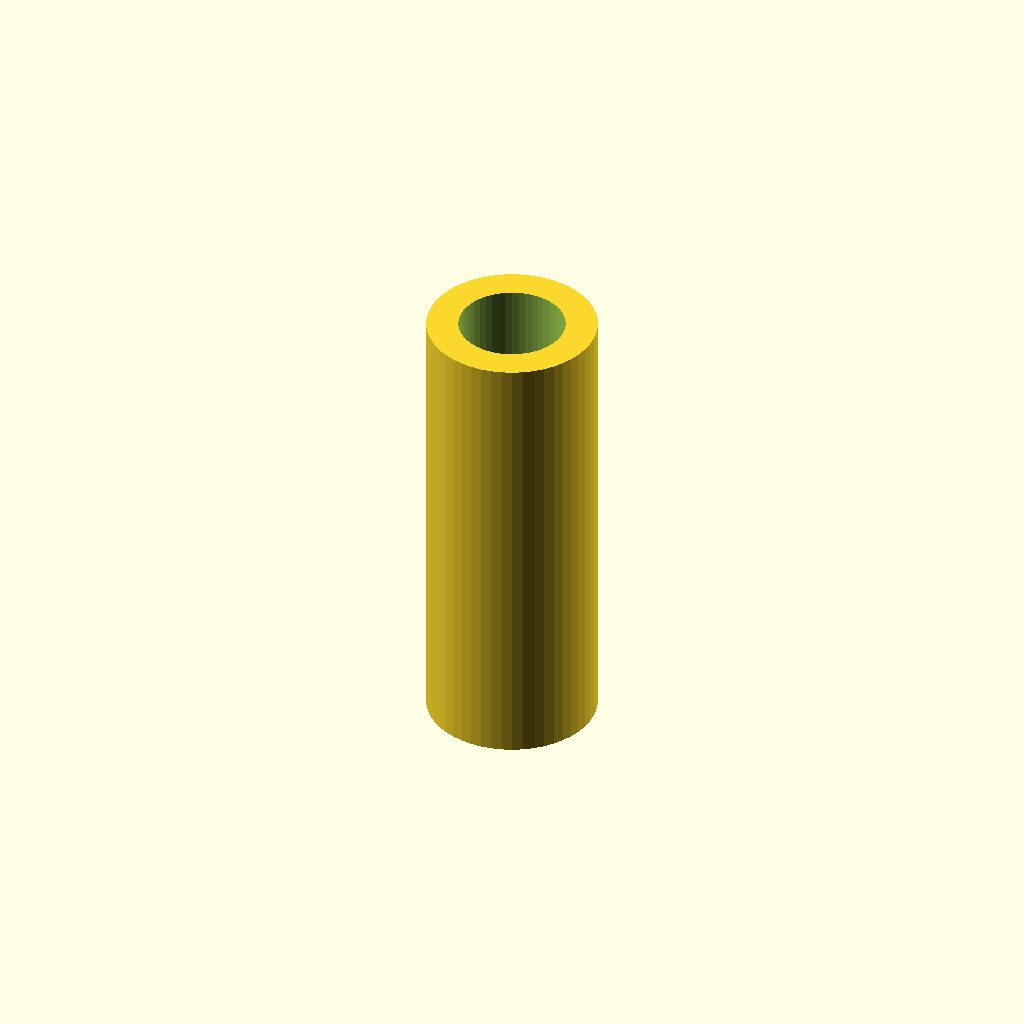
Cell 1 — every parameter at its default value.
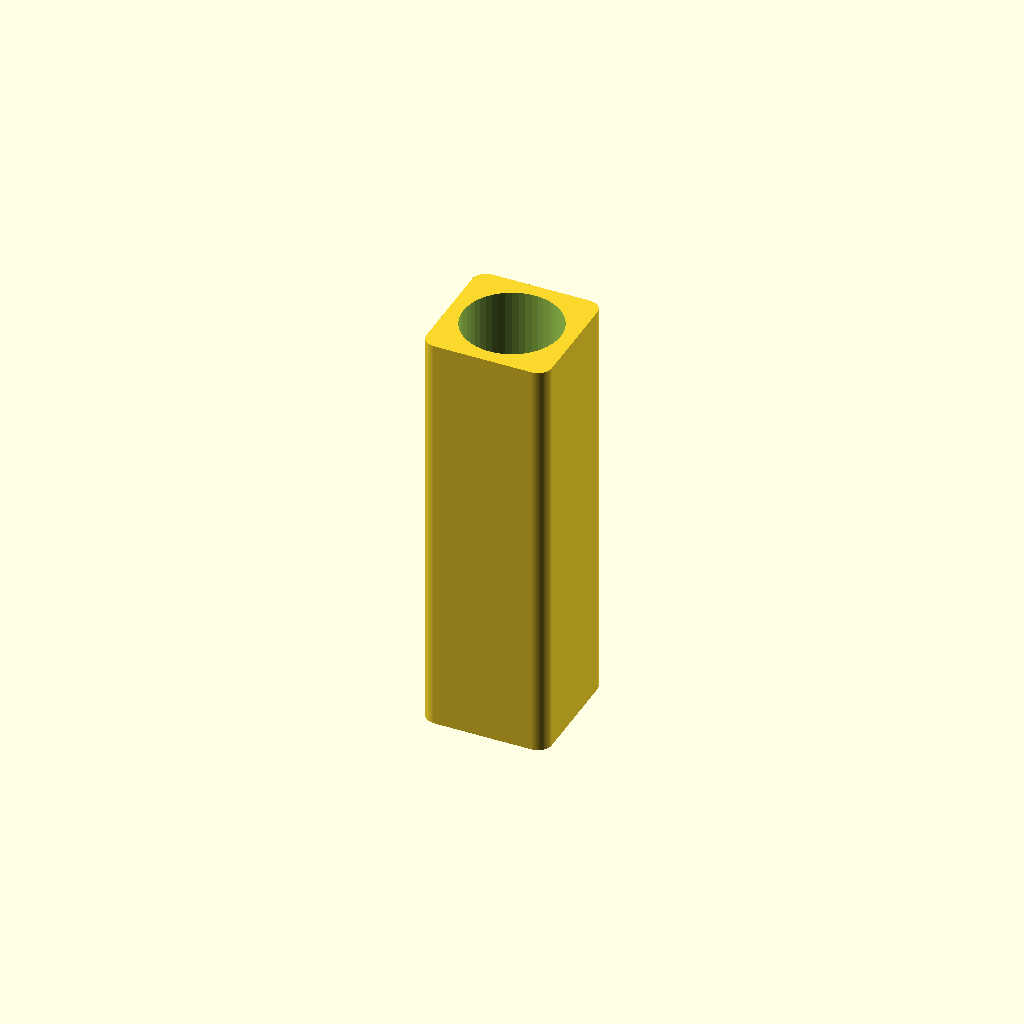
Cell 2: the same model with generate = "Square".
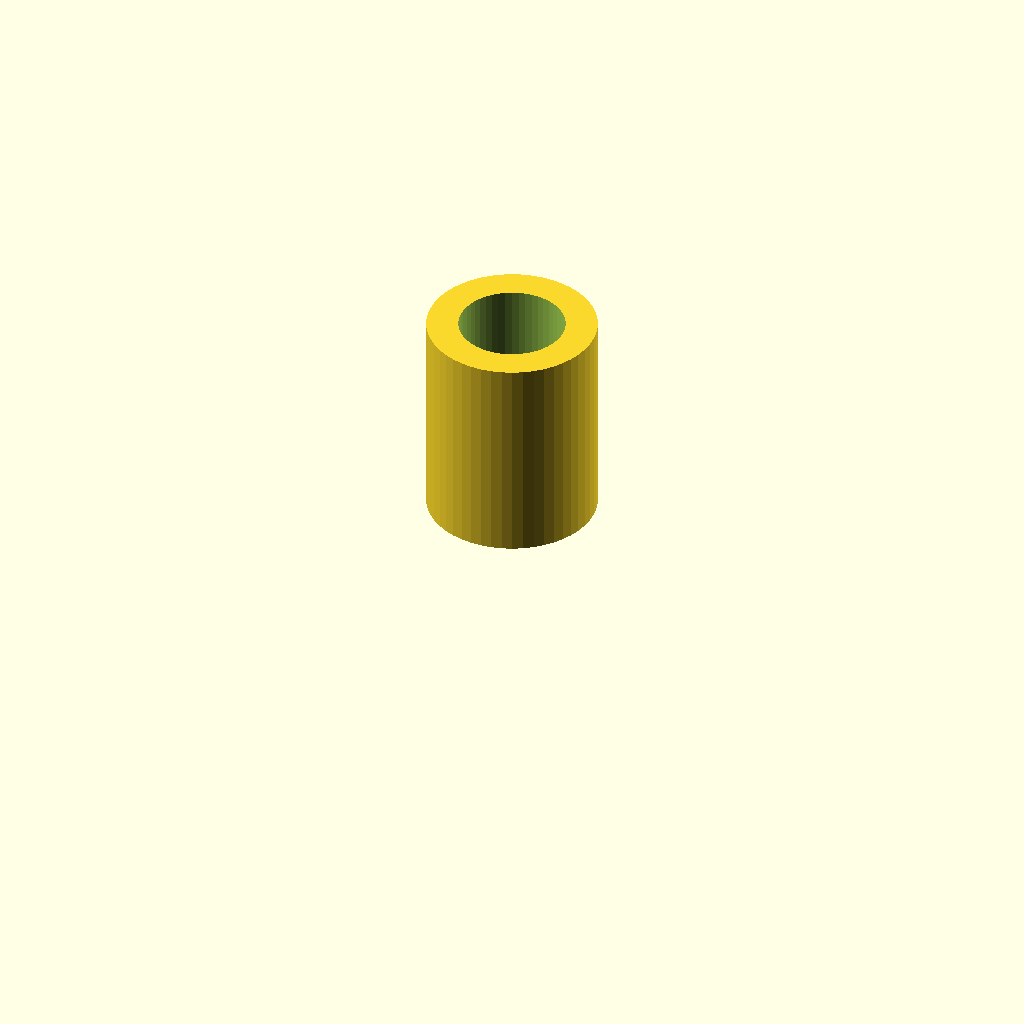
Cell 3 — Rod_diameter_outside set to 12, the other parameters unchanged.
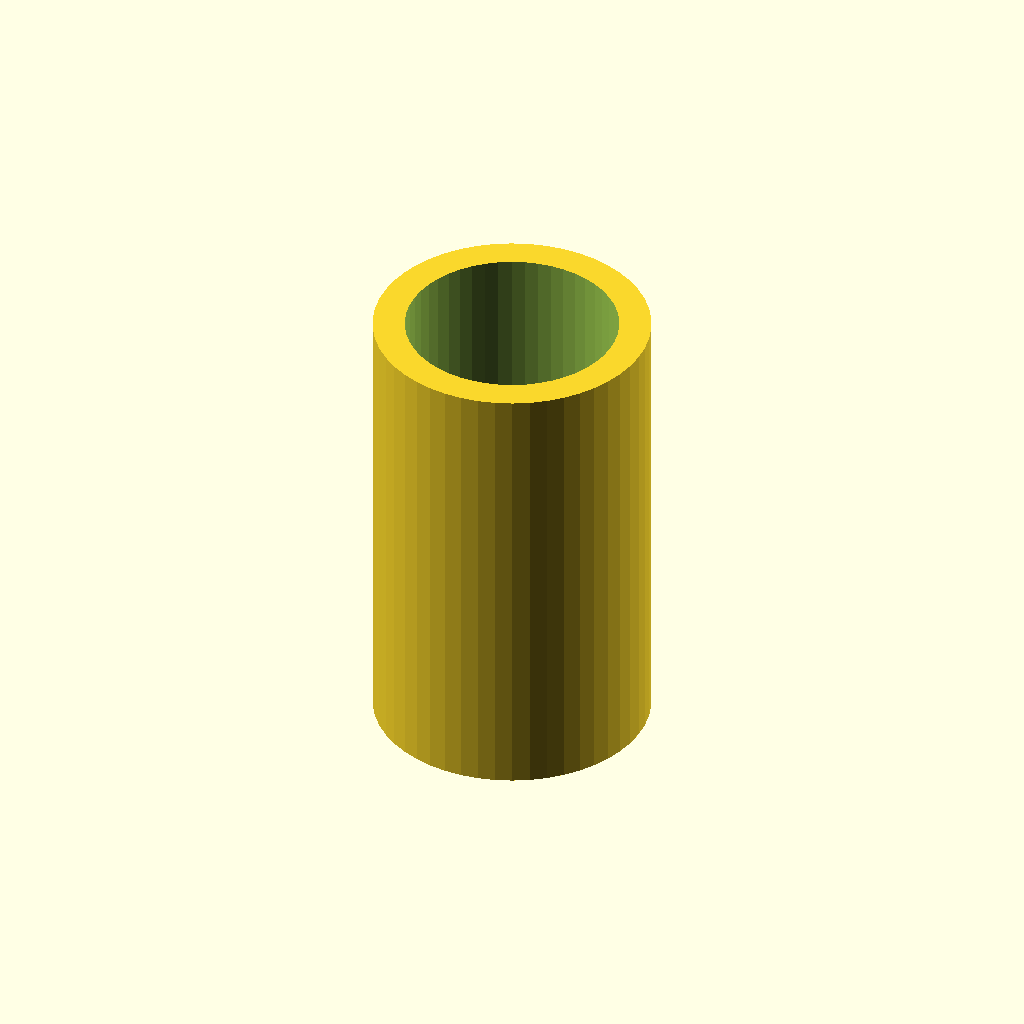
Cell 4: Jaws_diameter_outside = 14 (everything else at default).
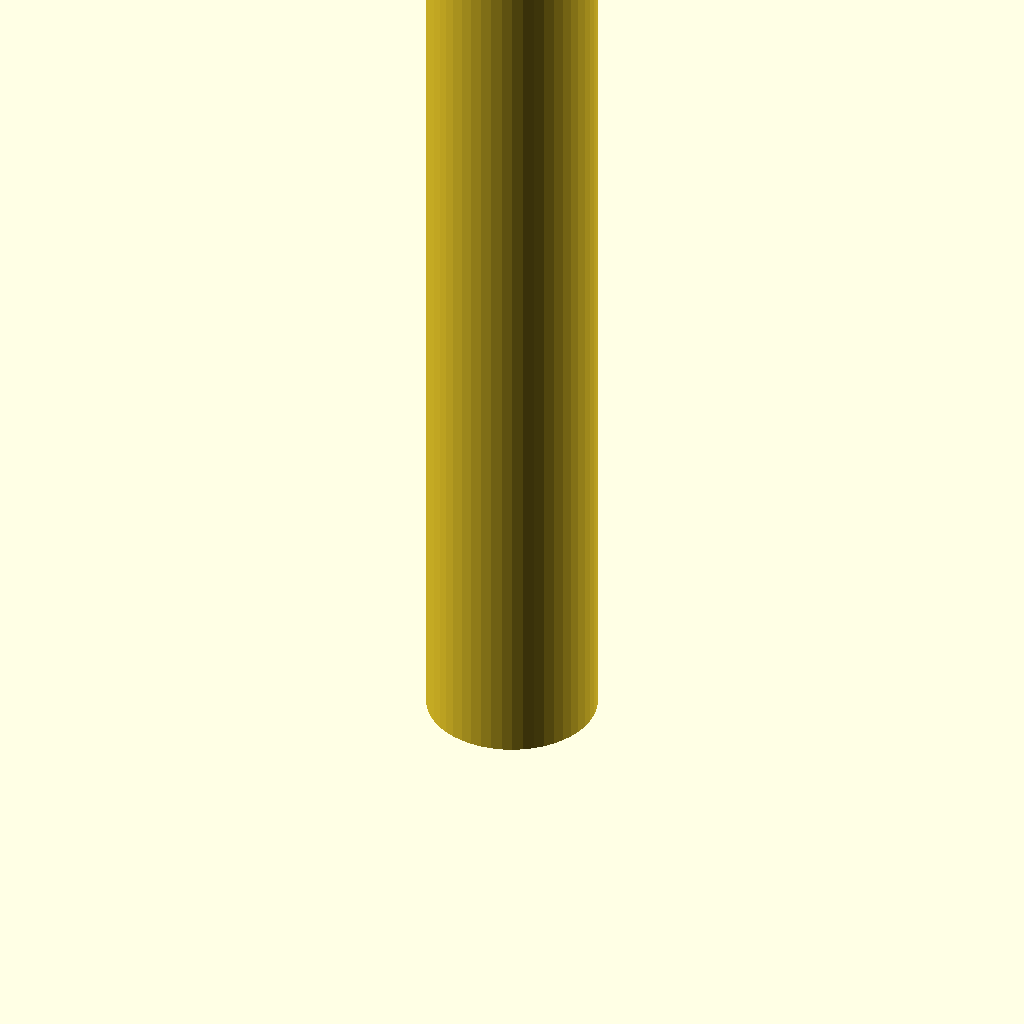
Cell 5 — height set to 60, the other parameters unchanged.
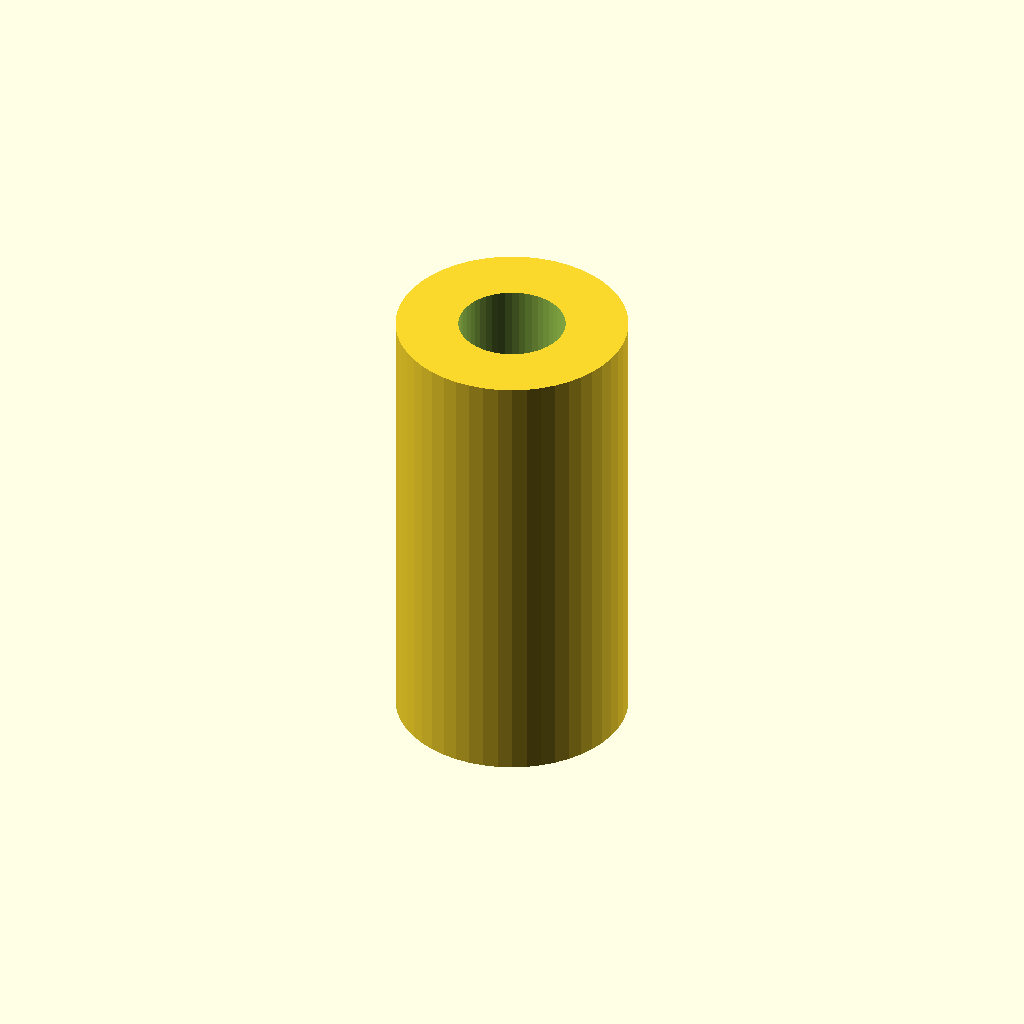
Cell 6 — Wall_thickness set to 4, the other parameters unchanged.
One fixed orthographic camera (rotation 55°, 0°, 25°; colour scheme Cornfield) for every cell.
Source of the model, scadFiles/509491/841468.scad:
//Rod_connector V4 for Rostock / Kossel Printers. 

// (c) g3org



// What type of object should be generated?

generate = "Round"; // [Round,Square]



//mm

Rod_diameter_outside=6; //



//mm 

Jaws_diameter_outside=7; //



// object height mm

height=30; 



// Wall_thickness

Wall_thickness=2;





/* [Hidden] */

$fn=50;



//inputs end



// cylinder object





module cylinder_full(){

	if (Rod_diameter_outside <= Jaws_diameter_outside){

					cylinder(h=height,r=Jaws_diameter_outside/2+Wall_thickness+0.1);

				}

				else{

					cylinder(h=height,r=Jaws_diameter_outside/2+Wall_thickness+0.1);

				}

}



module cylinder_final(){



		difference(){

			cylinder_full();

			inlay();

		}



}

















//cube object

module cube_full(){

	difference(){

		linear_extrude(height = height){

			minkowski(){

				if (Rod_diameter_outside <= Jaws_diameter_outside){

				   square(Jaws_diameter_outside+Wall_thickness-2,center=true);

				}

				else{

					square(Rod_diameter_outside+Wall_thickness-2,center=true);

				}

				circle(1);

				}

		}

	}



}

module inlay(){



		translate([0,0,-1]){

				cylinder (h=height/2+2,r=Rod_diameter_outside/2);

				}

		translate([0,0,height/2]){

				cylinder (h=height/2+1,r=Jaws_diameter_outside/2);

		}

}





module cube_Final(){

	difference(){

		cube_full();

		inlay();

	}



}





////////////////////////////////////////////////////////////////////////////////

// Main





if (generate=="Round") {

	cylinder_final();

		

	

}

else if (generate=="Square"){

	cube_Final();

}
Parameter table extracted from the source (name, type, default, range or options):
generate: string, default "Round", options "Round", "Square"
Rod_diameter_outside: number, default 6
Jaws_diameter_outside: number, default 7
height: number, default 30
Wall_thickness: number, default 2
